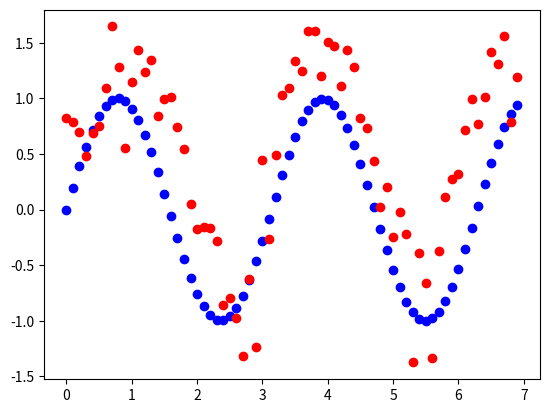

Write Python code to recreate this figure.
import numpy as np
import matplotlib.pyplot as plt
import matplotlib.lines as mlines
import random
import math

# https://www.ncbi.nlm.nih.gov/pmc/articles/PMC3312446/

learningRate = 0.2
lowerBound = 0
upperBound = 7
stepSize = 0.1
inputSize = (int)((upperBound-lowerBound)/stepSize)
hiddenLayerSize = 8

def generateInput (inputSize, low , step):
    inputs = np.zeros([inputSize])
    current = low
    for index in range(len(inputs)):
        inputs[index] = current
        current = current + step
    return  inputs

def sinFunctionCalculate (inputs):
    outputs= np.zeros(len(inputs))
    for inputIndex in range(len(outputs)):
        x = inputs[inputIndex]
        y = math.sin(2*x)
        outputs[inputIndex] = y
    return outputs

def calculateCenteroids(numInputs, numCentroids , inputs):
    temp = np.random.choice(inputs, size=numCentroids, replace=False)
    centroids = np.zeros([numCentroids])
    convergence = 0
    while( convergence <= 100):
        matrix = np.zeros((numInputs , numCentroids))
        for inputIndex in range(len(inputs)):
            minDist = abs( temp[0] -  inputs[inputIndex])
            centerPosition = 0
            for centerIndex in range(len(temp)):
                distance = abs( temp[centerIndex] -  inputs[inputIndex])
                if (distance < minDist ):
                    minDist = distance
                    centerPosition = centerIndex
            matrix[inputIndex][centerPosition] = 1

        for i  in   range(numCentroids) :
            sum = 0
            counter = 0
            average = 0 
            for j in range(numInputs):
                if matrix[j][i] == 1:
                    sum = sum + inputs[j]
                    counter += 1
            average = sum / counter
            centroids[i] = average
        convergence = convergence +1 
    return centroids

def calculateSigma( numInputs,  inputs , numCentroids  , centroids):
    distanceMatrix = np.zeros((numCentroids , numCentroids))
    d = 0
    for i in range(numCentroids):
        for j in range(numCentroids):
            distanceMatrix[i][j] = np.linalg.norm(centroids[i]-centroids[j])
            if d  < distanceMatrix[i][j]:
                d = distanceMatrix[i][j]
    sigma =  d / math.sqrt(2 * numCentroids)
    return sigma 

def transferFunctionCalculate(inputIndex, centroids , sigma  , numCentroids , inputs  ):
    result = np.zeros((numCentroids))
    for i in range(numCentroids):
        dist = np.linalg.norm(inputs[inputIndex]-centroids[i])
        numerator = - ( math.pow(dist , 2))
        denominator =  2 * math.pow(sigma, 2)
        power = numerator / denominator
        result[i] = math.exp(power)
    return result

def deltaWeightCalculate(error , transferVectorPerInput ):
    delta = np.zeros(hiddenLayerSize)
    for centroidIndex in range(len(transferVectorPerInput)):
        delta[centroidIndex] = learningRate * error * transferVectorPerInput[centroidIndex]
    return delta

def weightCalculate(deltaVector):
    weightMatrix = np.zeros((hiddenLayerSize))
    for centroidIndex in range(hiddenLayerSize):
            weightMatrix[centroidIndex] = weightMatrix[centroidIndex]+ deltaVector[centroidIndex]
    return weightMatrix

def approximationCalculate(weights , transferVector):
    approximation = np.dot(weights , transferVector.T)
    return approximation

def errorCalculate(target , approximation):
    difference = target - approximation
    error = 0.5 * math.pow(difference , 2)
    return error

def sinFunctionLearning():
    inputs = generateInput (inputSize, lowerBound , stepSize)
    realOutputs = sinFunctionCalculate (inputs)
    centroids = calculateCenteroids(inputSize, hiddenLayerSize , inputs)
    sigma = calculateSigma( inputSize,  inputs , hiddenLayerSize  , centroids)   
    approximations = np.zeros(inputSize)
    iters = 0
    for inputIndex in range(len(inputs)):
        iters = 0
        while (iters <= 500):
            weights = np.random.rand(hiddenLayerSize)
            transferVector = transferFunctionCalculate(inputIndex, centroids , sigma  , hiddenLayerSize , inputs )
            approximation = approximationCalculate(weights , transferVector )
            error = errorCalculate(realOutputs[inputIndex] , approximation)
            updateValue = deltaWeightCalculate(error , transferVector)
            weights =  weights - updateValue
            approximations[inputIndex] = approximationCalculate(weights , transferVector )
            iters =iters+ 1
    plt.plot([x for x in inputs], [y for y in realOutputs ] , 'bo')
    plt.plot([x for x in inputs], [y for y in approximations] , 'ro')
    return plt.show()

sinFunctionLearning()
